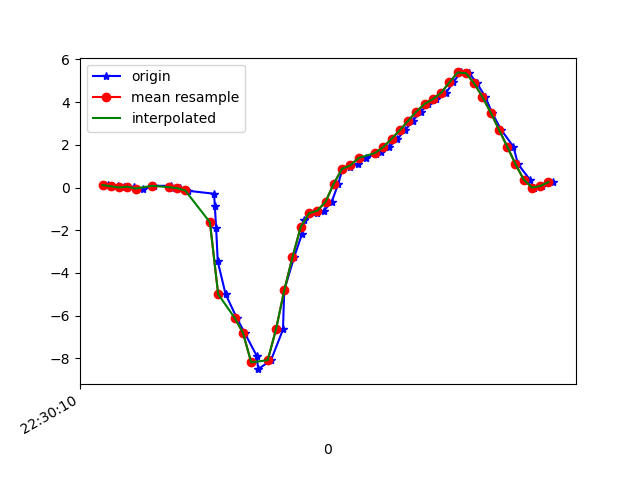

Values plotted in this chart, from the file beside it:
1617748210292, 443846986497326, 0.11797771, 0.10575743, -0.05243739
1617748210317, 443847005519374, 0.06056, -0.07995, -0.03289
1617748210331, 443847024541438, 0.005579, 0.09476, -0.07199
1617748210357, 443847043588302, 0.04467, -0.1801, -0.01579
1617748210378, 443847062610382, -0.04329, -0.004198, -0.07565
1617748210405, 443847081656734, 0.08255, 0.2682, -0.06588
1617748210446, 443847100678750, 0.08377, -0.3109, -0.01579
1617748210448, 443847119700750, -0.0384, 0.04467, -0.08298
1617748210467, 443847138747566, -0.02741, 0.2157, -0.01823
1617748210482, 443847157769582, -0.1166, -0.2266, -0.02189
1617748210486, 443847176791630, -0.1484, 0.3318, -0.0561
1617748210550, 443847195830254, -0.2876, 0.162, 0.02453
1617748210552, 443847214851758, -0.8716, 0.06178, 0.1027
1617748210555, 443847233898030, -1.87, 0.212, 0.3752
1617748210559, 443847252919534, -3.46, -0.7556, 0.8431
1617748210578, 443847271965806, -4.993, -1.814, 1.119
1617748210605, 443847290968942, -6.103, -2.429, 1.166
1617748210624, 443847309989486, -6.801, -2.962, 1.271
1617748210653, 443847329034798, -7.866, -3.771, 1.212
1617748210657, 443847348055342, -8.505, -4.451, 0.87
1617748210688, 443847367100654, -8.083, -4.896, 0.4277
1617748210717, 443847386121134, -6.647, -4.955, -0.00479
1617748210720, 443847405147822, -4.815, -4.724, -0.1819
1617748210744, 443847424193390, -3.254, -4.453, -0.2785
1617748210763, 443847443214190, -2.179, -4.234, -0.3689
1617748210769, 443847462259758, -1.506, -4.044, -0.2748
1617748210799, 443847481280494, -1.201, -3.695, -0.06221
1617748210816, 443847500309230, -1.083, -2.977, 0.009871
1617748210835, 443847519329390, -0.6688, -2.291, -0.1709
1617748210851, 443847538374382, 0.1864, -1.667, -0.32
1617748210861, 443847557394542, 0.8791, -0.8557, -0.32
1617748210880, 443847576439470, 0.9866, -0.007863, -0.2614
1617748210898, 443847595459246, 1.09, 0.7178, -0.2113
1617748210917, 443847614504174, 1.384, 1.286, -0.1868
1617748210943, 443847633524398, 1.583, 1.689, -0.1428
1617748210955, 443847652569326, 1.66, 2.04, -0.1123
1617748210974, 443847671589486, 1.899, 2.332, -0.1367
1617748210994, 443847690634414, 2.284, 2.593, -0.1685
1617748211013, 443847709637358, 2.688, 2.905, -0.1758
1617748211031, 443847728681838, 3.125, 3.169, -0.2357
1617748211051, 443847747701422, 3.56, 3.161, -0.3982
1617748211069, 443847766745902, 3.918, 2.883, -0.6413
1617748211088, 443847785765550, 4.146, 2.752, -0.7989
1617748211112, 443847804793838, 4.44, 2.834, -0.9064
1617748211129, 443847823813166, 4.927, 2.709, -1.076
1617748211147, 443847842857198, 5.393, 2.367, -1.238
1617748211168, 443847861876398, 5.359, 2.128, -1.372
1617748211187, 443847880920430, 4.88, 2.012, -1.493
1617748211207, 443847899920622, 4.251, 1.794, -1.489
1617748211223, 443847918964206, 3.517, 1.475, -1.312
1617748211245, 443847937982830, 2.718, 1.21, -1.178
1617748211275, 443847957026414, 1.919, 1.099, -1.099
1617748211286, 443847976045294, 1.103, 1.015, -0.9223
1617748211315, 443847995088878, 0.3733, 0.7655, -0.7317
1617748211324, 443848014100974, 6.916197E-4, 0.5016, -0.5424
1617748211345, 443848033144430, 0.07033, 0.3648, -0.3982
1617748211372, 443848052293728, 0.2609, 0.3489, -0.2919
